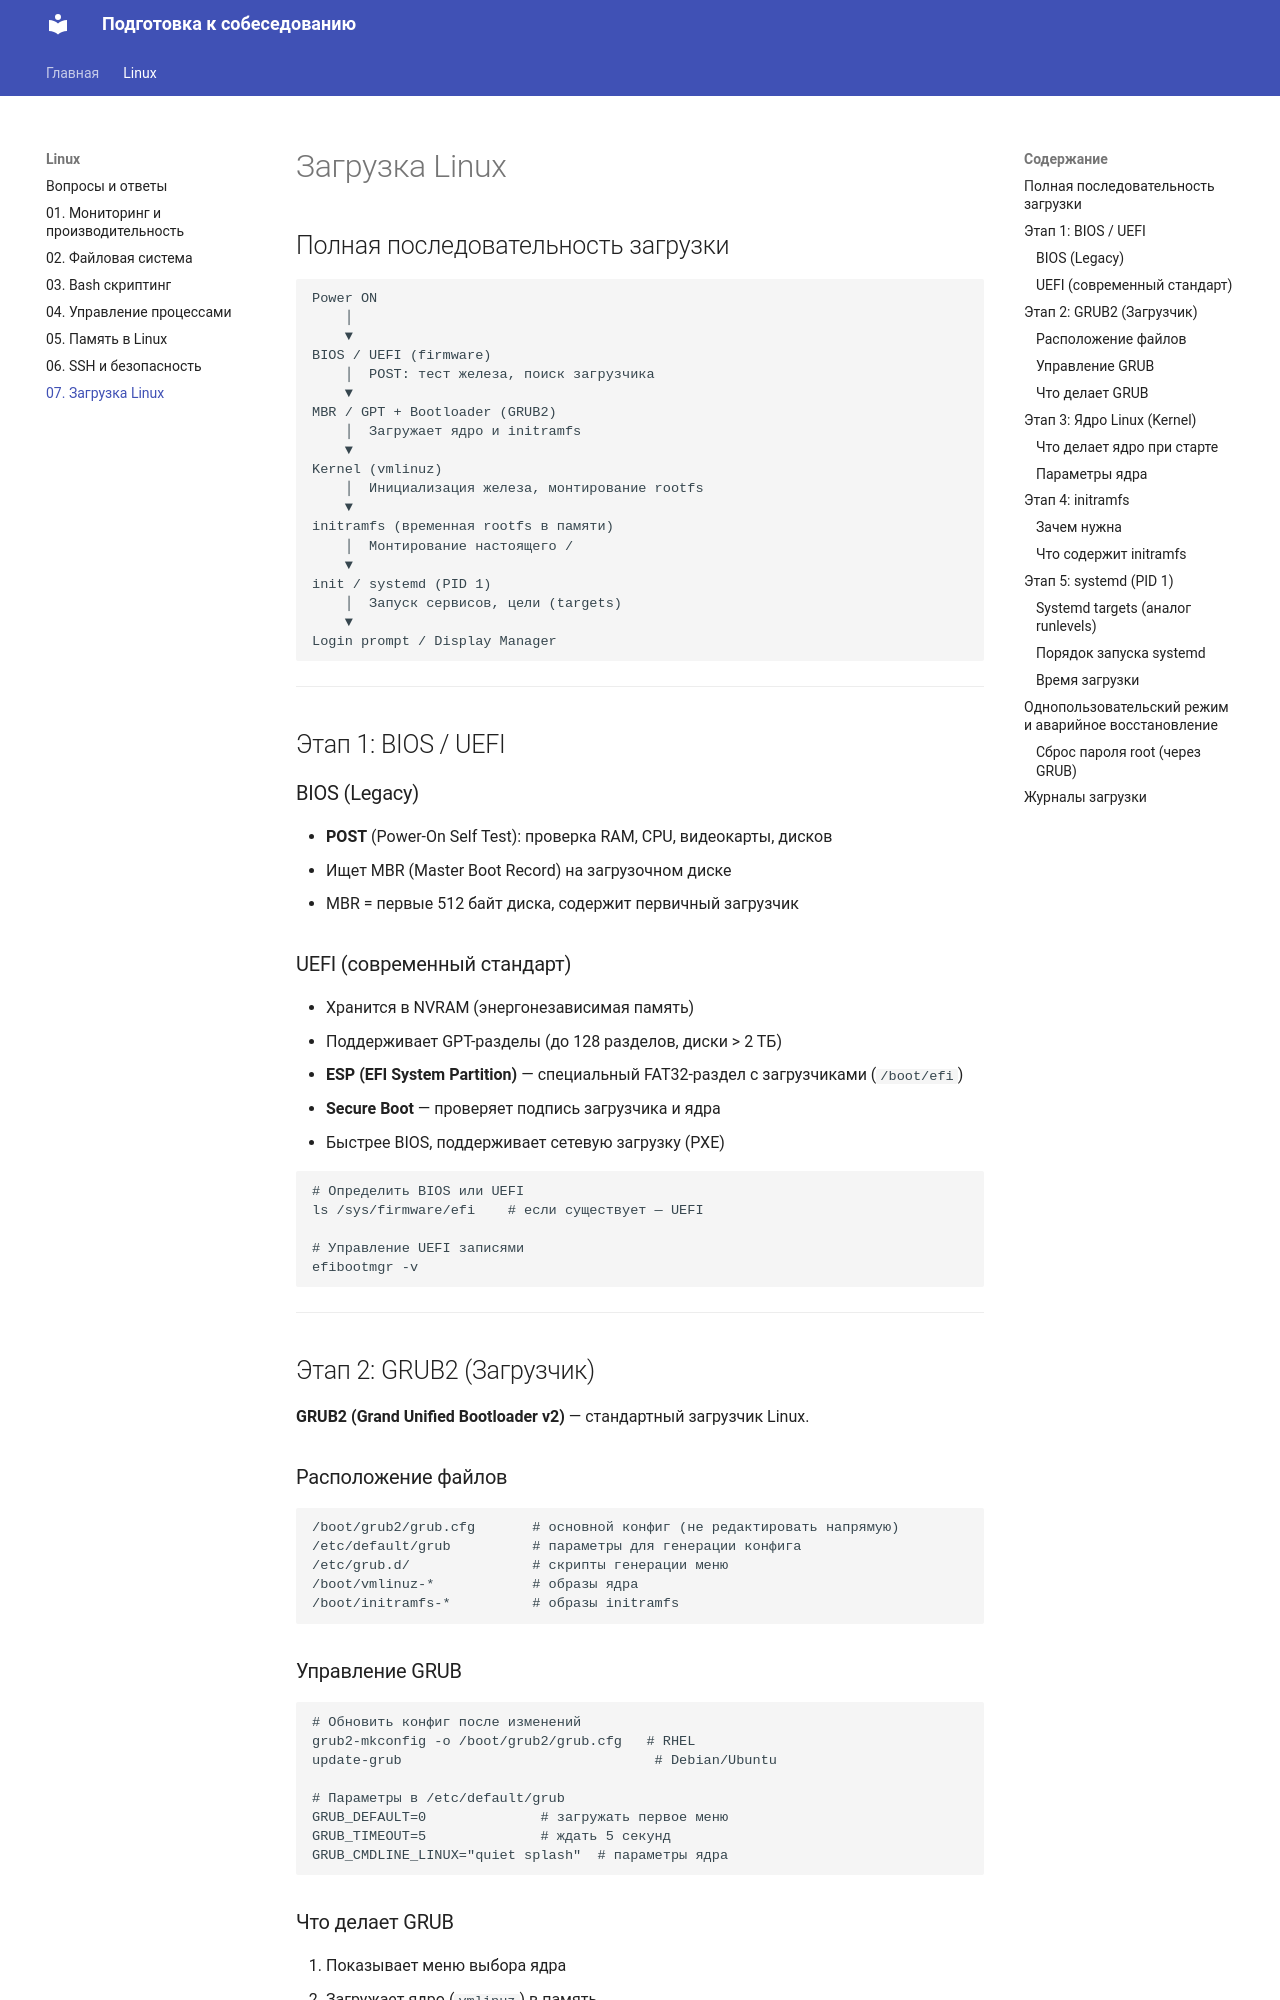

repository: Boraldinho/interview-prep · page: Linux/07 — Загрузка Linux/index.html · generator: mkdocs

---
tags: [linux, devops, boot, grub, kernel, systemd, initramfs, bios, uefi]
---

# Загрузка Linux

## Полная последовательность загрузки

```
Power ON
    │
    ▼
BIOS / UEFI (firmware)
    │  POST: тест железа, поиск загрузчика
    ▼
MBR / GPT + Bootloader (GRUB2)
    │  Загружает ядро и initramfs
    ▼
Kernel (vmlinuz)
    │  Инициализация железа, монтирование rootfs
    ▼
initramfs (временная rootfs в памяти)
    │  Монтирование настоящего /
    ▼
init / systemd (PID 1)
    │  Запуск сервисов, цели (targets)
    ▼
Login prompt / Display Manager
```

---

## Этап 1: BIOS / UEFI

### BIOS (Legacy)

- **POST** (Power-On Self Test): проверка RAM, CPU, видеокарты, дисков
- Ищет MBR (Master Boot Record) на загрузочном диске
- MBR = первые 512 байт диска, содержит первичный загрузчик

### UEFI (современный стандарт)

- Хранится в NVRAM (энергонезависимая память)
- Поддерживает GPT-разделы (до 128 разделов, диски > 2 ТБ)
- **ESP (EFI System Partition)** — специальный FAT32-раздел с загрузчиками (`/boot/efi`)
- **Secure Boot** — проверяет подпись загрузчика и ядра
- Быстрее BIOS, поддерживает сетевую загрузку (PXE)

```bash
# Определить BIOS или UEFI
ls /sys/firmware/efi    # если существует — UEFI

# Управление UEFI записями
efibootmgr -v
```

---

## Этап 2: GRUB2 (Загрузчик)

**GRUB2 (Grand Unified Bootloader v2)** — стандартный загрузчик Linux.

### Расположение файлов

```
/boot/grub2/grub.cfg       # основной конфиг (не редактировать напрямую)
/etc/default/grub          # параметры для генерации конфига
/etc/grub.d/               # скрипты генерации меню
/boot/vmlinuz-*            # образы ядра
/boot/initramfs-*          # образы initramfs
```

### Управление GRUB

```bash
# Обновить конфиг после изменений
grub2-mkconfig -o /boot/grub2/grub.cfg   # RHEL
update-grub                               # Debian/Ubuntu

# Параметры в /etc/default/grub
GRUB_DEFAULT=0              # загружать первое меню
GRUB_TIMEOUT=5              # ждать 5 секунд
GRUB_CMDLINE_LINUX="quiet splash"  # параметры ядра
```
